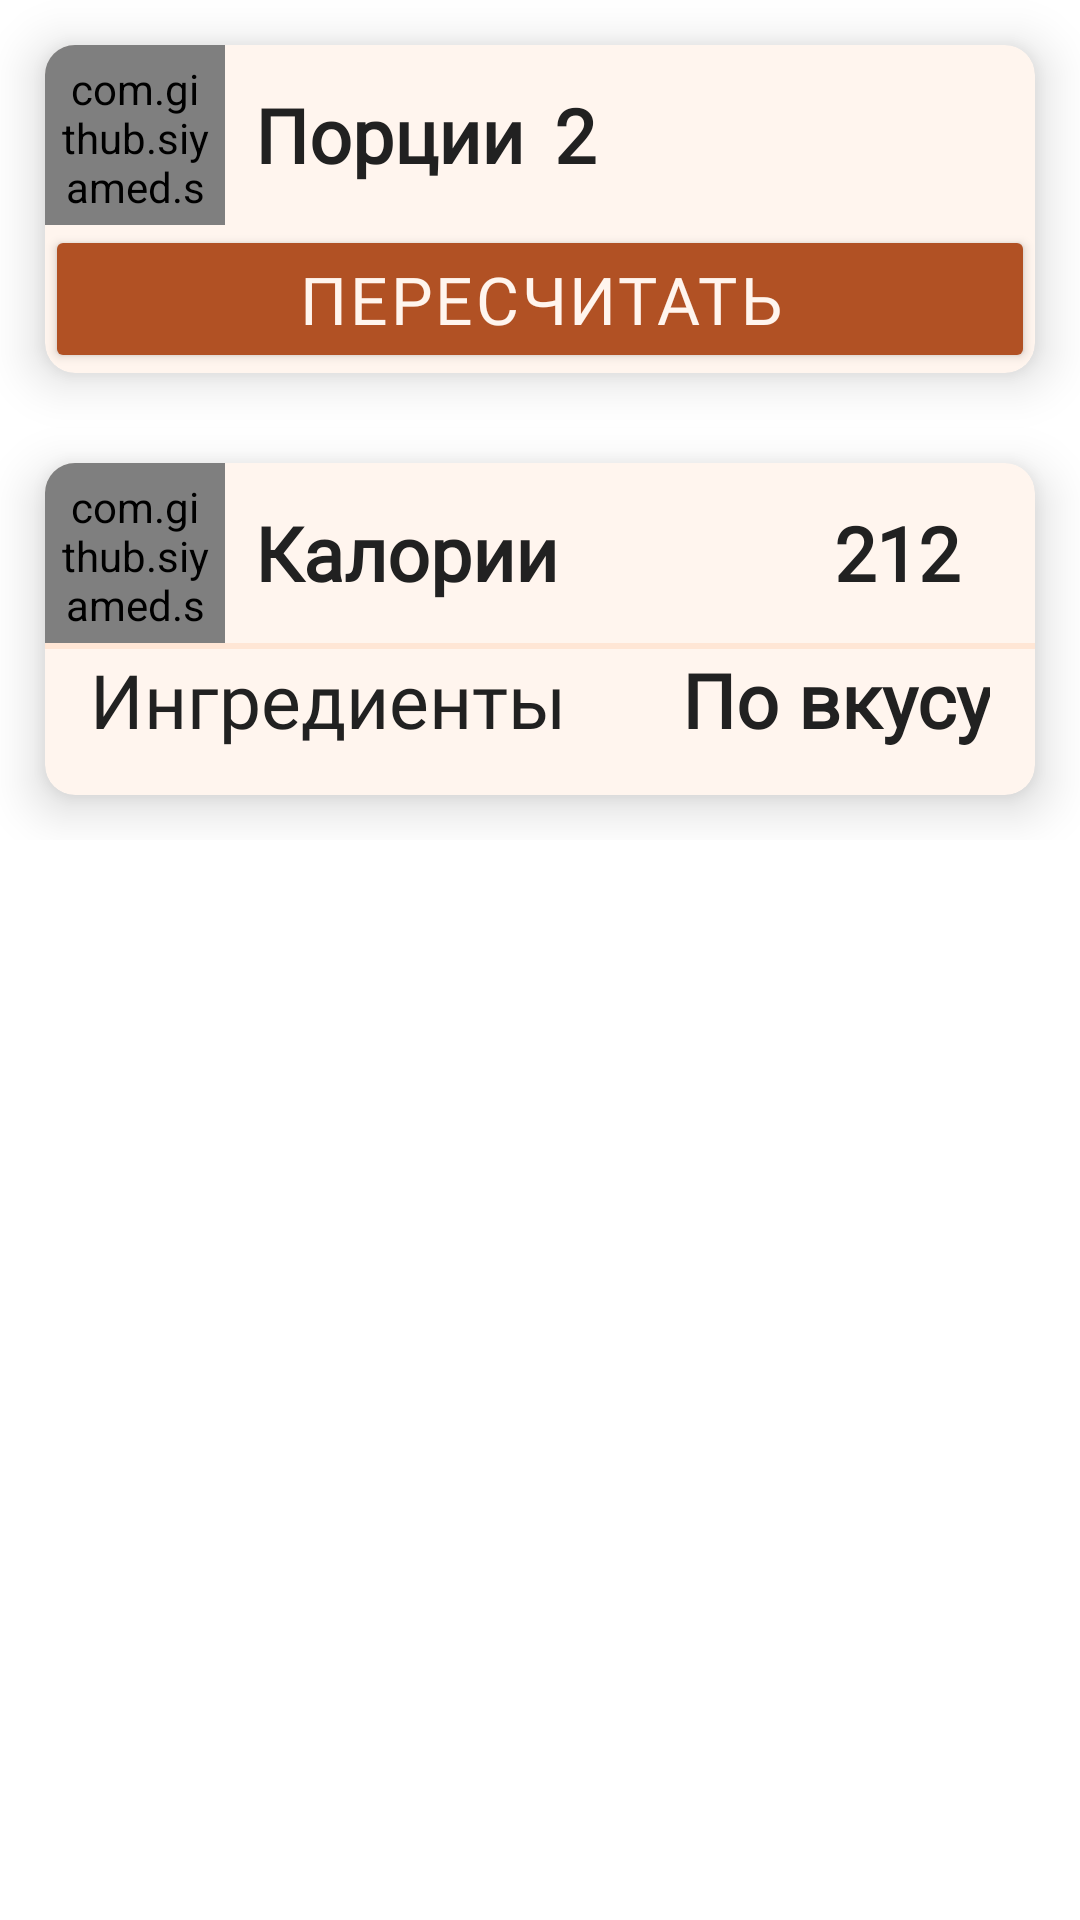

The Android layout XML behind this screen, and the referenced resources:
<!-- AndroidManifest.xml: application theme Theme.RecipeApp -->
<!-- res/layout/fragment_ingredient.xml -->
<?xml version="1.0" encoding="utf-8"?>
<FrameLayout xmlns:android="http://schemas.android.com/apk/res/android"
    xmlns:tools="http://schemas.android.com/tools"
    android:layout_width="match_parent"
    android:layout_height="wrap_content"
    xmlns:app="http://schemas.android.com/apk/res-auto"
    tools:context=".fragments.FragmentIngredient">

    <LinearLayout
        android:layout_width="match_parent"
        android:layout_height="wrap_content"
        android:orientation="vertical">

        <androidx.cardview.widget.CardView
            android:layout_width="match_parent"
            android:layout_height="wrap_content"
            android:layout_marginStart="15dp"
            android:layout_marginTop="15dp"
            android:layout_marginEnd="15dp"
            android:layout_marginBottom="15dp"
            app:cardBackgroundColor="@color/white1"
            app:cardCornerRadius="10dp"
            app:cardElevation="10dp">

            <RelativeLayout
                android:layout_width="match_parent"
                android:layout_height="wrap_content"
                >

                <com.github.siyamed.shapeimageview.CircularImageView
                    android:id="@+id/img_portion"
                    android:layout_width="60dp"
                    android:layout_height="60dp"
                    android:layout_alignParentStart="true"
                    android:layout_alignParentTop="true"
                    android:background="@color/white2"
                    android:padding="5dp"
                    android:scaleType="fitCenter"
                    android:tint="@color/brown"
                    android:src="@drawable/ic_portions" />

                <TextView
                    android:id="@+id/tv_text_portion"
                    android:layout_width="wrap_content"
                    android:layout_height="wrap_content"
                    android:layout_alignBottom="@+id/img_portion"
                    android:layout_alignParentTop="true"
                    android:layout_marginStart="10dp"
                    android:layout_toEndOf="@+id/img_portion"
                    android:fontFamily="@font/montserrat_alternates_medium"
                    android:gravity="center"
                    android:text="@string/portion"
                    android:textColor="@color/black"
                    android:textFontWeight="600"

                    android:textSize="25sp" />

                <TextView
                    android:id="@+id/tv_count_portion"
                    android:layout_width="wrap_content"
                    android:layout_height="wrap_content"
                    android:layout_alignBottom="@+id/img_portion"
                    android:layout_alignParentTop="true"
                    android:layout_marginStart="10dp"
                    android:layout_toEndOf="@+id/tv_text_portion"
                    android:fontFamily="@font/montserrat_alternates_500"
                    android:gravity="center"
                    android:text="2"
                    android:textColor="@color/black"
                    android:textFontWeight="800"
                    android:textSize="25sp" />

                <Button
                    android:layout_width="match_parent"
                    android:layout_height="wrap_content"
                    android:layout_below="@id/img_portion"
                    android:layout_gravity="bottom"
                    android:backgroundTint="@color/brown"
                    android:fontFamily="@font/montserrat_alternates_500"
                    android:insetTop="0dp"
                    android:insetBottom="0dp"
                    android:text="@string/btn_recalculate"
                    android:textColor="@color/white1"
                    android:textSize="22sp"
                    android:letterSpacing="0.04"/>

            </RelativeLayout>

        </androidx.cardview.widget.CardView>

        <androidx.cardview.widget.CardView
            android:layout_width="match_parent"
            android:layout_height="wrap_content"
            android:layout_marginStart="15dp"
            android:layout_marginTop="15dp"
            android:layout_marginEnd="15dp"
            android:layout_marginBottom="15dp"
            app:cardBackgroundColor="@color/white1"
            app:cardCornerRadius="10dp"
            app:cardElevation="10dp">

            <RelativeLayout
                android:layout_width="match_parent"
                android:layout_height="wrap_content"
                android:paddingBottom="15dp"
                >

                <com.github.siyamed.shapeimageview.CircularImageView
                    android:id="@+id/img_calories"
                    android:layout_width="60dp"
                    android:layout_height="60dp"
                    android:layout_alignParentStart="true"
                    android:layout_alignParentTop="true"
                    android:background="@color/white2"
                    android:padding="5dp"
                    android:scaleType="fitCenter"
                    android:src="@drawable/ic_run"
                    android:tint="@color/brown" />

                <TextView
                    android:id="@+id/tv_text_calories"
                    android:layout_width="wrap_content"
                    android:layout_height="wrap_content"
                    android:layout_alignBottom="@+id/img_calories"
                    android:layout_alignParentTop="true"
                    android:layout_marginStart="10dp"
                    android:layout_toEndOf="@+id/img_calories"
                    android:fontFamily="@font/montserrat_alternates_medium"
                    android:gravity="center"
                    android:text="@string/ccal"
                    android:textColor="@color/black"
                    android:textFontWeight="600"
                    android:textSize="25sp" />

                <TextView
                    android:id="@+id/tv_count_calories"
                    android:layout_width="wrap_content"
                    android:layout_height="wrap_content"
                    android:layout_alignBottom="@+id/img_calories"
                    android:layout_alignParentTop="true"
                    android:layout_alignParentEnd="true"
                    android:layout_marginStart="15dp"
                    android:layout_marginEnd="25dp"
                    android:layout_toEndOf="@+id/tv_text_calories"
                    android:fontFamily="@font/montserrat_alternates_500"
                    android:gravity="end|center_vertical"
                    android:text="212"
                    android:textFontWeight="800"
                    android:textSize="25sp"
                    android:textColor="@color/black"
                    />

                <View
                    android:id="@+id/line"
                    android:layout_width="match_parent"
                    android:layout_height="2dp"
                    android:background="@color/white2"
                    android:layout_below="@id/img_calories"/>

                <TextView
                    android:id="@+id/tv_text_ingredient"
                    android:layout_width="wrap_content"
                    android:layout_height="wrap_content"
                    android:layout_below="@id/line"
                    android:layout_marginStart="15dp"
                    android:fontFamily="@font/montserrat_alternates_medium"
                    android:maxWidth="220dp"
                    android:maxLines="3"
                    android:text="@string/Ingredients"
                    android:textColor="@color/black"
                    android:textSize="25sp" />

                <TextView
                    android:id="@+id/tv_count_ingredient"
                    android:layout_width="wrap_content"
                    android:layout_height="wrap_content"
                    android:layout_alignTop="@+id/tv_text_ingredient"
                    android:layout_alignBottom="@+id/tv_text_ingredient"
                    android:layout_alignParentEnd="true"
                    android:layout_marginEnd="15dp"
                    android:fontFamily="@font/montserrat_alternates_medium"
                    android:gravity="right|center_vertical"
                    android:maxWidth="140dp"
                    android:text="По вкусу"
                    android:textColor="@color/black"
                    android:textFontWeight="800"
                    android:textSize="25sp" />





            </RelativeLayout>

        </androidx.cardview.widget.CardView>


    </LinearLayout>


</FrameLayout>
<!-- resources referenced by this layout -->
<resources>
  <color name="black">#212121</color>
  <color name="brown">#B15124</color>
  <color name="white1">#FFF5EE</color>
  <color name="white2">#FFE6D5</color>
  <string name="Ingredients">Ингредиенты</string>
  <string name="btn_recalculate">Пересчитать</string>
  <string name="ccal">Калории</string>
  <string name="portion">Порции</string>
  <style name="Theme.RecipeApp" parent="Theme.MaterialComponents.DayNight.NoActionBar">
  
          <item name="colorPrimary">@color/red</item>
          <item name="colorPrimaryVariant">@color/orange</item>
          <item name="colorOnPrimary">@color/white1</item>
   
          <item name="colorSecondary">@color/brown</item>
          <item name="colorSecondaryVariant">@color/beige</item>
          <item name="colorOnSecondary">@color/black</item>
  
          <item name="windowNoTitle">true</item>
          <item name="windowActionBar">false</item>
          <item name="android:windowFullscreen">true</item>
   
          <item name="android:statusBarColor" tools:targetApi="l">?attr/colorPrimaryVariant</item>
          
      </style>
  <color name="red">#FF3B3B</color>
  <color name="orange">#FF715E</color>
  <color name="beige">#FFB28B</color>
</resources>
